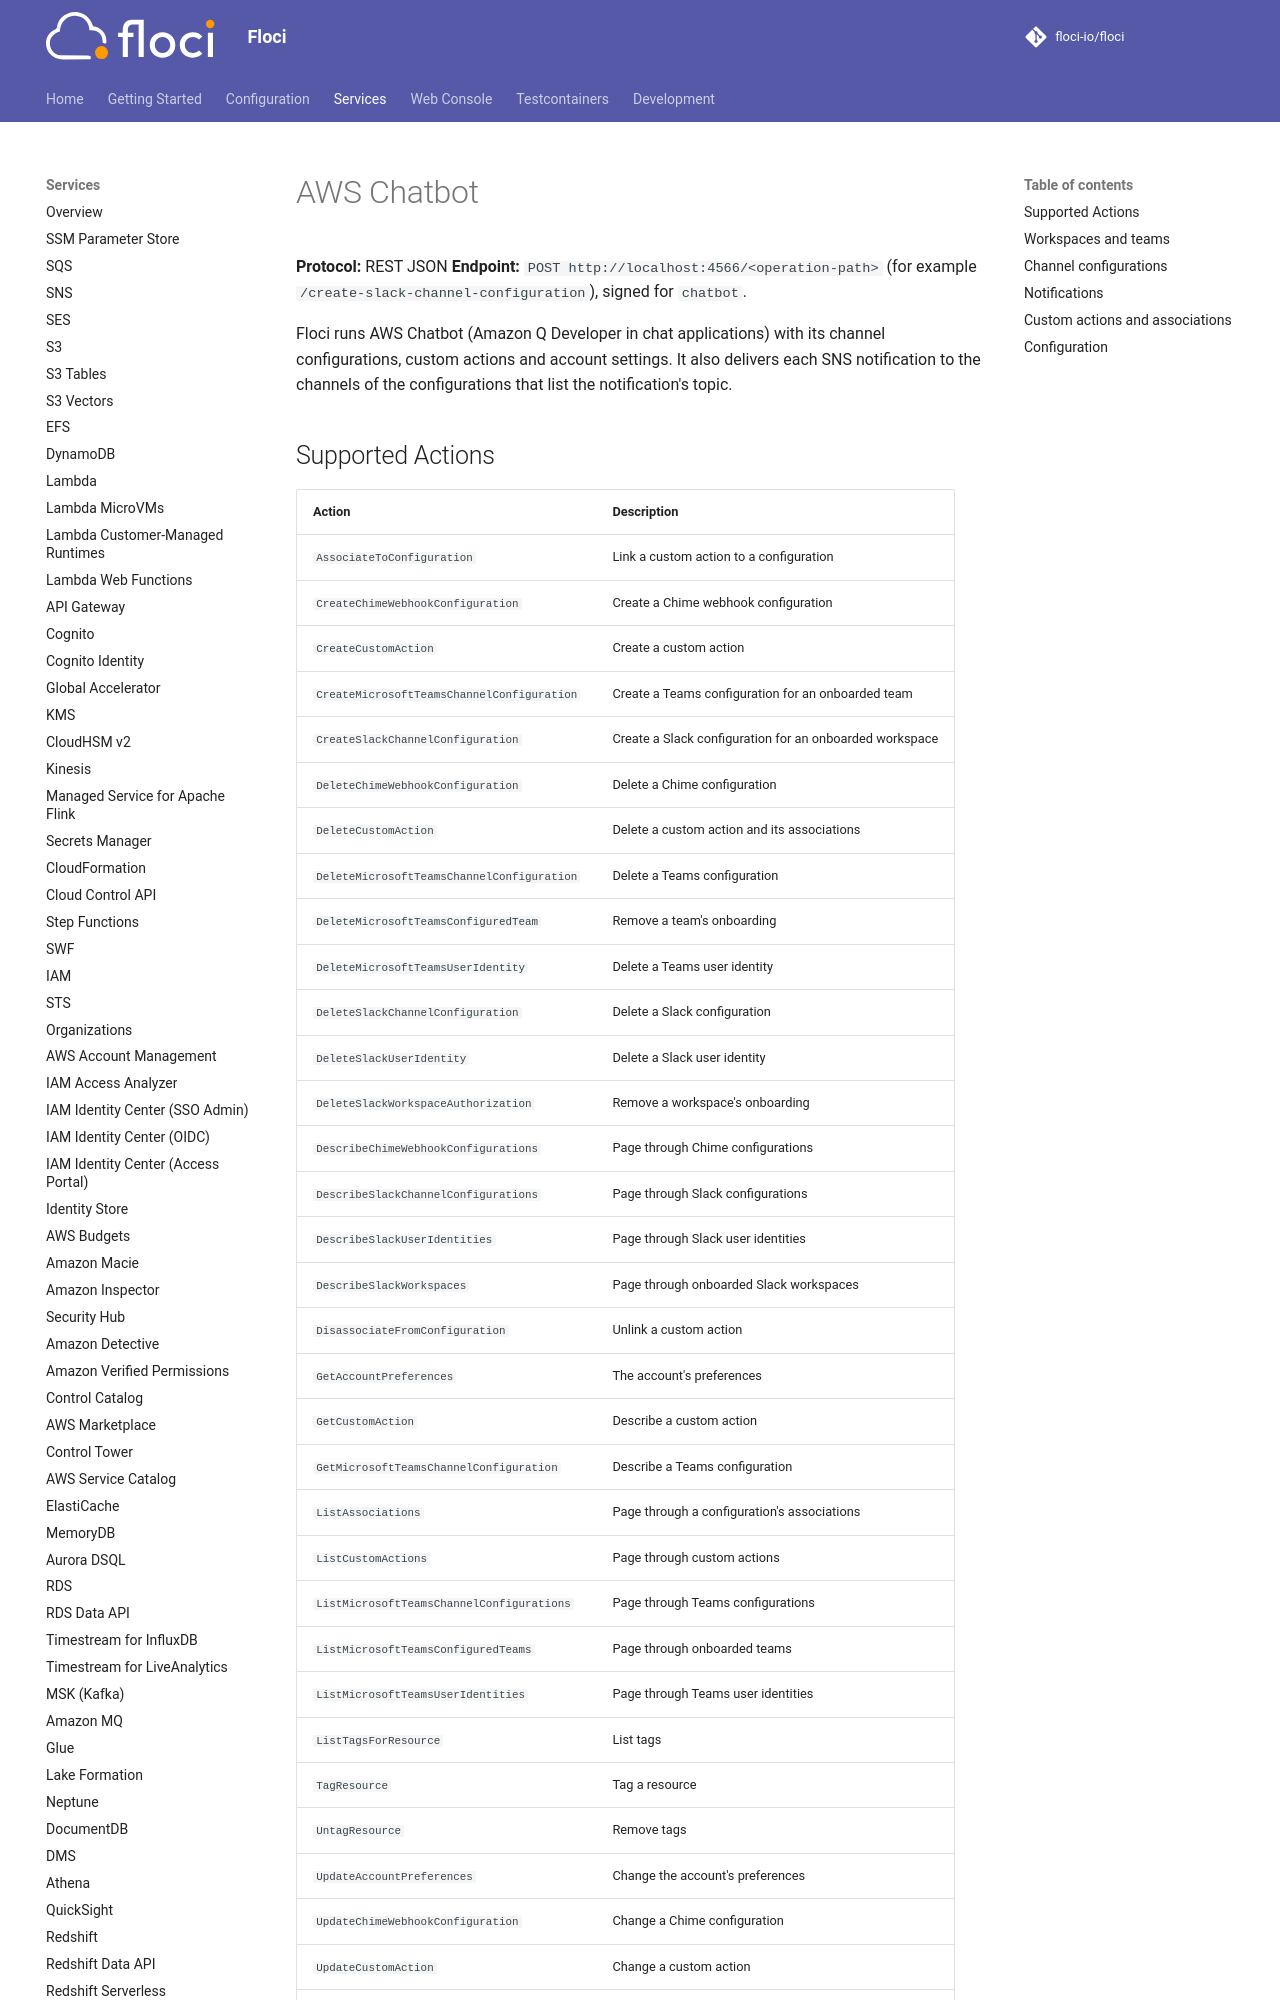

repository: alchemy-run/floci · page: services/chatbot/index.html · generator: mkdocs

# AWS Chatbot

**Protocol:** REST JSON
**Endpoint:** `POST http://localhost:4566/<operation-path>` (for example `/create-slack-channel-configuration`), signed for `chatbot`.

Floci runs AWS Chatbot (Amazon Q Developer in chat applications) with its channel configurations, custom actions and account settings. It also delivers each SNS notification to the channels of the configurations that list the notification's topic.
